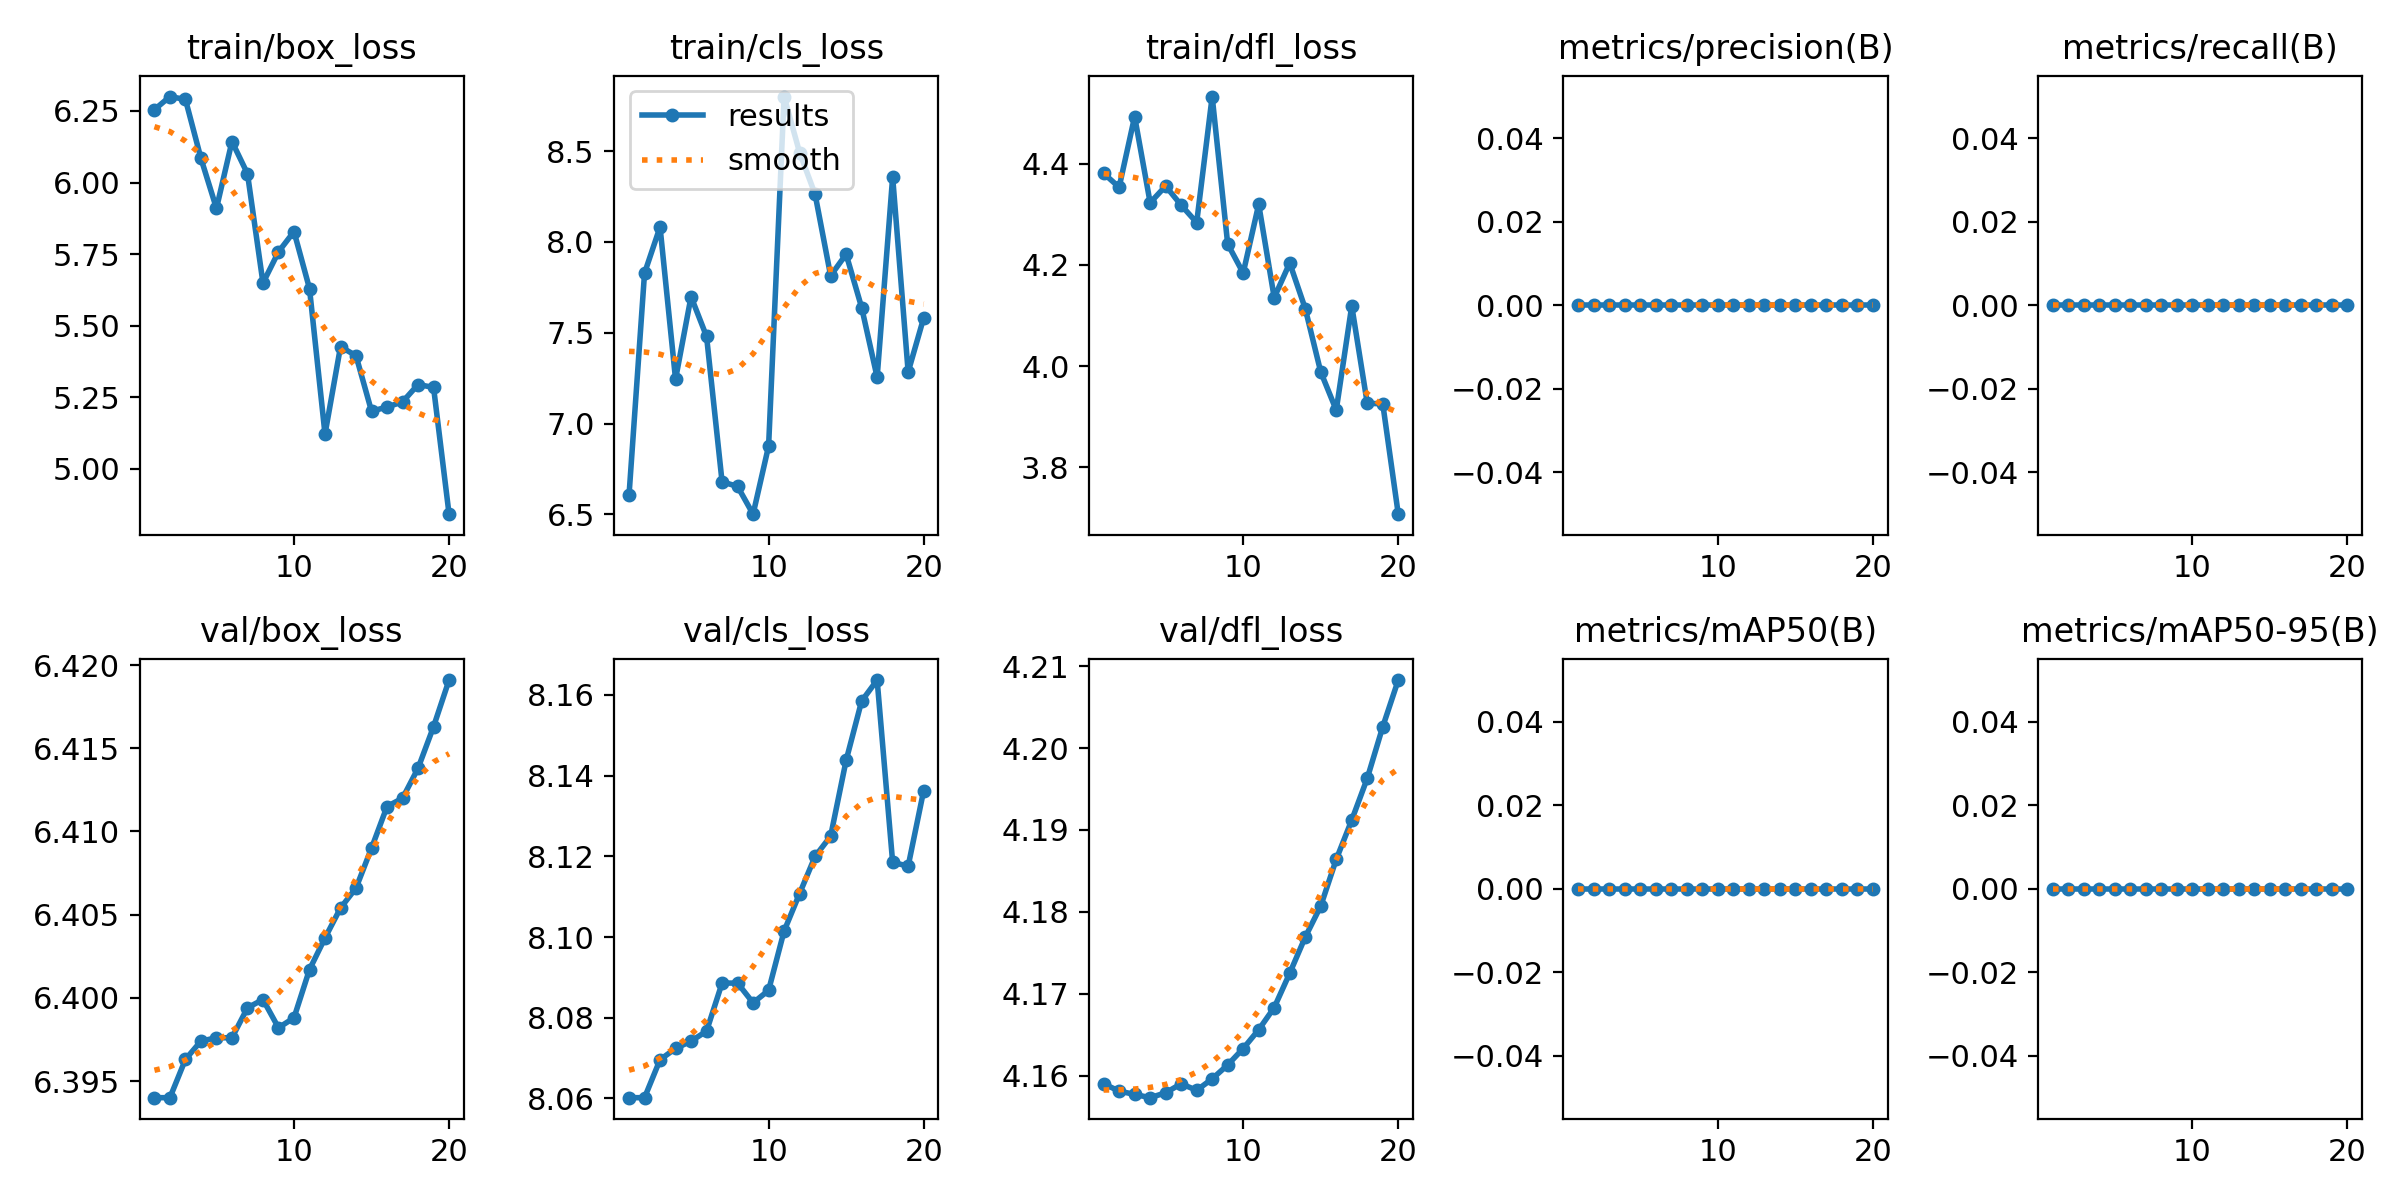

The table this chart was drawn from, first rows:
epoch, train/box_loss, train/cls_loss, train/dfl_loss, metrics/precision(B), metrics/recall(B), metrics/mAP50(B), metrics/mAP50-95(B), val/box_loss, val/cls_loss, val/dfl_loss, lr/pg0, lr/pg1, lr/pg2
1, 6.255, 6.606, 4.381, 0, 0, 0, 0, 6.394, 8.06, 4.159, 2e-05, 2e-05, 2e-05
2, 6.301, 7.828, 4.353, 0, 0, 0, 0, 6.394, 8.06, 4.158, 5.703e-05, 5.703e-05, 5.703e-05
3, 6.29, 8.082, 4.493, 0, 0, 0, 0, 6.396, 8.07, 4.158, 9.01e-05, 9.01e-05, 9.01e-05
4, 6.084, 7.244, 4.323, 0, 0, 0, 0, 6.397, 8.072, 4.157, 0.0001192, 0.0001192, 0.0001192
5, 5.91, 7.699, 4.356, 0, 0, 0, 0, 6.398, 8.074, 4.158, 0.0001444, 0.0001444, 0.0001444
6, 6.143, 7.479, 4.318, 0, 0, 0, 0, 6.398, 8.077, 4.159, 0.0001656, 0.0001656, 0.0001656
7, 6.031, 6.679, 4.284, 0, 0, 0, 0, 6.399, 8.089, 4.158, 0.0001828, 0.0001828, 0.0001828
8, 5.649, 6.654, 4.532, 0, 0, 0, 0, 6.4, 8.089, 4.16, 0.000196, 0.000196, 0.000196
9, 5.758, 6.501, 4.241, 0, 0, 0, 0, 6.398, 8.084, 4.161, 0.0002054, 0.0002054, 0.0002054
10, 5.829, 6.876, 4.184, 0, 0, 0, 0, 6.399, 8.087, 4.163, 0.0002107, 0.0002107, 0.0002107
11, 5.629, 8.801, 4.319, 0, 0, 0, 0, 6.402, 8.101, 4.166, 0.0002121, 0.0002121, 0.0002121
12, 5.12, 8.492, 4.135, 0, 0, 0, 0, 6.404, 8.111, 4.168, 0.0002095, 0.0002095, 0.0002095
13, 5.426, 8.262, 4.204, 0, 0, 0, 0, 6.405, 8.12, 4.173, 0.000203, 0.000203, 0.000203
14, 5.394, 7.814, 4.114, 0, 0, 0, 0, 6.407, 8.125, 4.177, 0.0001925, 0.0001925, 0.0001925
15, 5.2, 7.933, 3.989, 0, 0, 0, 0, 6.409, 8.144, 4.181, 0.0001781, 0.0001781, 0.0001781
16, 5.215, 7.639, 3.913, 0, 0, 0, 0, 6.412, 8.159, 4.186, 0.0001597, 0.0001597, 0.0001597
17, 5.233, 7.255, 4.119, 0, 0, 0, 0, 6.412, 8.164, 4.191, 0.0001373, 0.0001373, 0.0001373
18, 5.294, 8.358, 3.927, 0, 0, 0, 0, 6.414, 8.118, 4.196, 0.0001109, 0.0001109, 0.0001109
19, 5.284, 7.284, 3.926, 0, 0, 0, 0, 6.416, 8.118, 4.203, 8.066e-05, 8.066e-05, 8.066e-05
20, 4.841, 7.582, 3.708, 0, 0, 0, 0, 6.419, 8.136, 4.208, 4.641e-05, 4.641e-05, 4.641e-05
